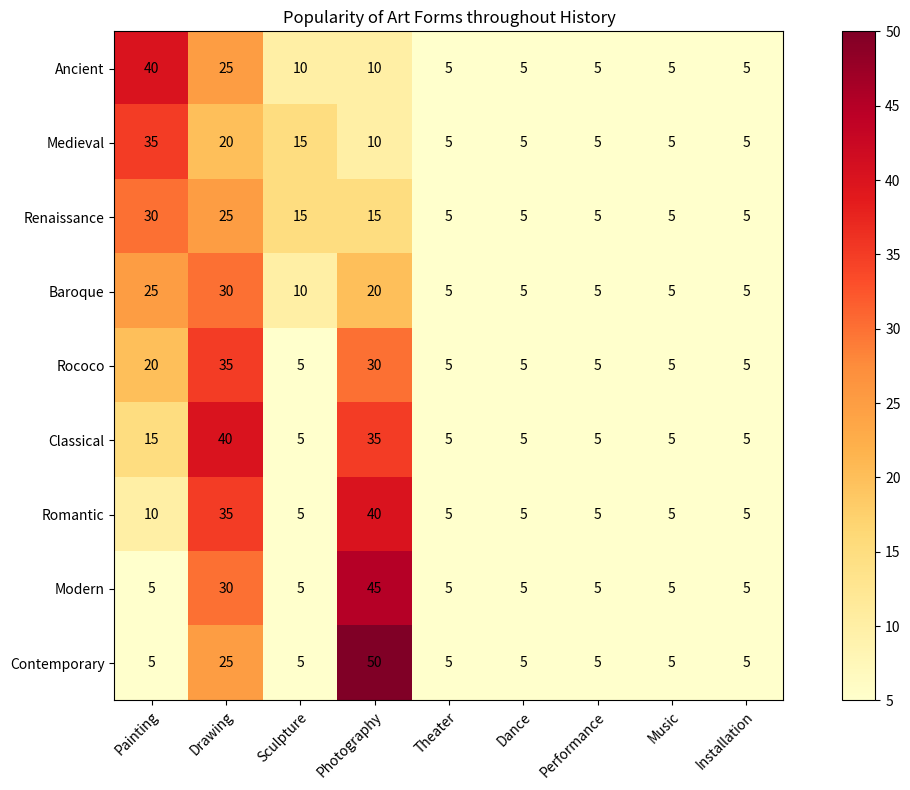

This figure's Python source: (Note: this script raises an exception after producing the figure.)

import matplotlib.pyplot as plt
import numpy as np
import pandas as pd

# Define data
data = {'Art Form':['Ancient', 'Medieval', 'Renaissance', 'Baroque', 'Rococo', 'Classical', 'Romantic', 'Modern', 'Contemporary'],
        'Painting':[40, 35, 30, 25, 20, 15, 10, 5, 5],
        'Drawing':[25, 20, 25, 30, 35, 40, 35, 30, 25],
        'Sculpture':[10, 15, 15, 10, 5, 5, 5, 5, 5],
        'Photography':[10, 10, 15, 20, 30, 35, 40, 45, 50],
        'Theater':[5, 5, 5, 5, 5, 5, 5, 5, 5],
        'Dance':[5, 5, 5, 5, 5, 5, 5, 5, 5],
        'Performance':[5, 5, 5, 5, 5, 5, 5, 5, 5],
        'Music':[5, 5, 5, 5, 5, 5, 5, 5, 5],
        'Installation':[5, 5, 5, 5, 5, 5, 5, 5, 5]}

# Convert data into a pandas dataframe
df = pd.DataFrame(data)

# Set figure size and create subplot
fig, ax = plt.subplots(figsize=(12, 8))

# Generate heatmap
heatmap = ax.imshow(df.iloc[:, 1:].values, cmap='YlOrRd')

# Set ticks and tick labels
ax.set_xticks(np.arange(len(df.columns[1:])))
ax.set_yticks(np.arange(len(df['Art Form'])))
ax.set_xticklabels(df.columns[1:], rotation=45, ha='right', rotation_mode='anchor')
ax.set_yticklabels(df['Art Form'])

# Loop through data to show values in each cell
for i in range(len(df['Art Form'])):
    for j in range(len(df.columns[1:])):
        text = ax.text(j, i, df.iloc[i, j+1], ha='center', va='center', color='k')

# Add colorbar
cbar = plt.colorbar(heatmap)

# Set title
plt.title('Popularity of Art Forms throughout History')

# Automatically resize image and save
plt.tight_layout()
plt.savefig('/cpfs01/user/yehancheng/workspace/datasets/SimChartV2/hancheng/heatmap/png_train/heatmap_182.png', bbox_inches='tight')

# Clear current image state
plt.clf()
